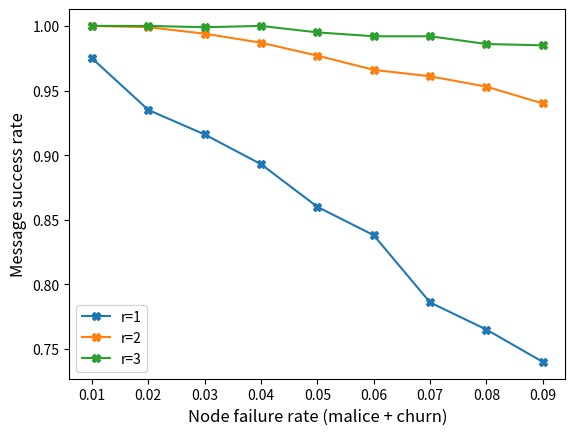

Reproduce this figure in Python. (Note: this script raises an exception after producing the figure.)
import numpy as np
import matplotlib.pyplot as plt


#malice + churn
rho_vals = [0.01, 0.02, 0.03, 0.04, 0.05, 0.06, 0.07, 0.08, 0.09]

# from success_rate.py and success_data.txt
r1 = [0.975, 0.9349999999999999, 0.916, 0.893, 0.86, 0.8379999999999999, 0.7859999999999999, 0.765, 0.74]
r2 = [1.0, 0.999, 0.9940000000000001, 0.9870000000000001, 0.9770000000000001, 0.966, 0.961, 0.9530000000000001, 0.9399999999999998]
r3 = [1.0, 1.0, 0.999, 1.0, 0.9950000000000001, 0.992, 0.992, 0.986, 0.9850000000000001]

plt.plot(rho_vals, r1, label = "r=1", marker="X")
plt.plot(rho_vals, r2, label = "r=2", marker="X")
plt.plot(rho_vals, r3, label = "r=3", marker="X")

plt.xlabel('Node failure rate (malice + churn)', fontsize='large')
plt.ylabel('Message success rate', fontsize='large')
# plt.title('Probability of success for 200 messages')
plt.legend()
plt.savefig('../graphs/users/Success_rate.pdf', format='pdf')
